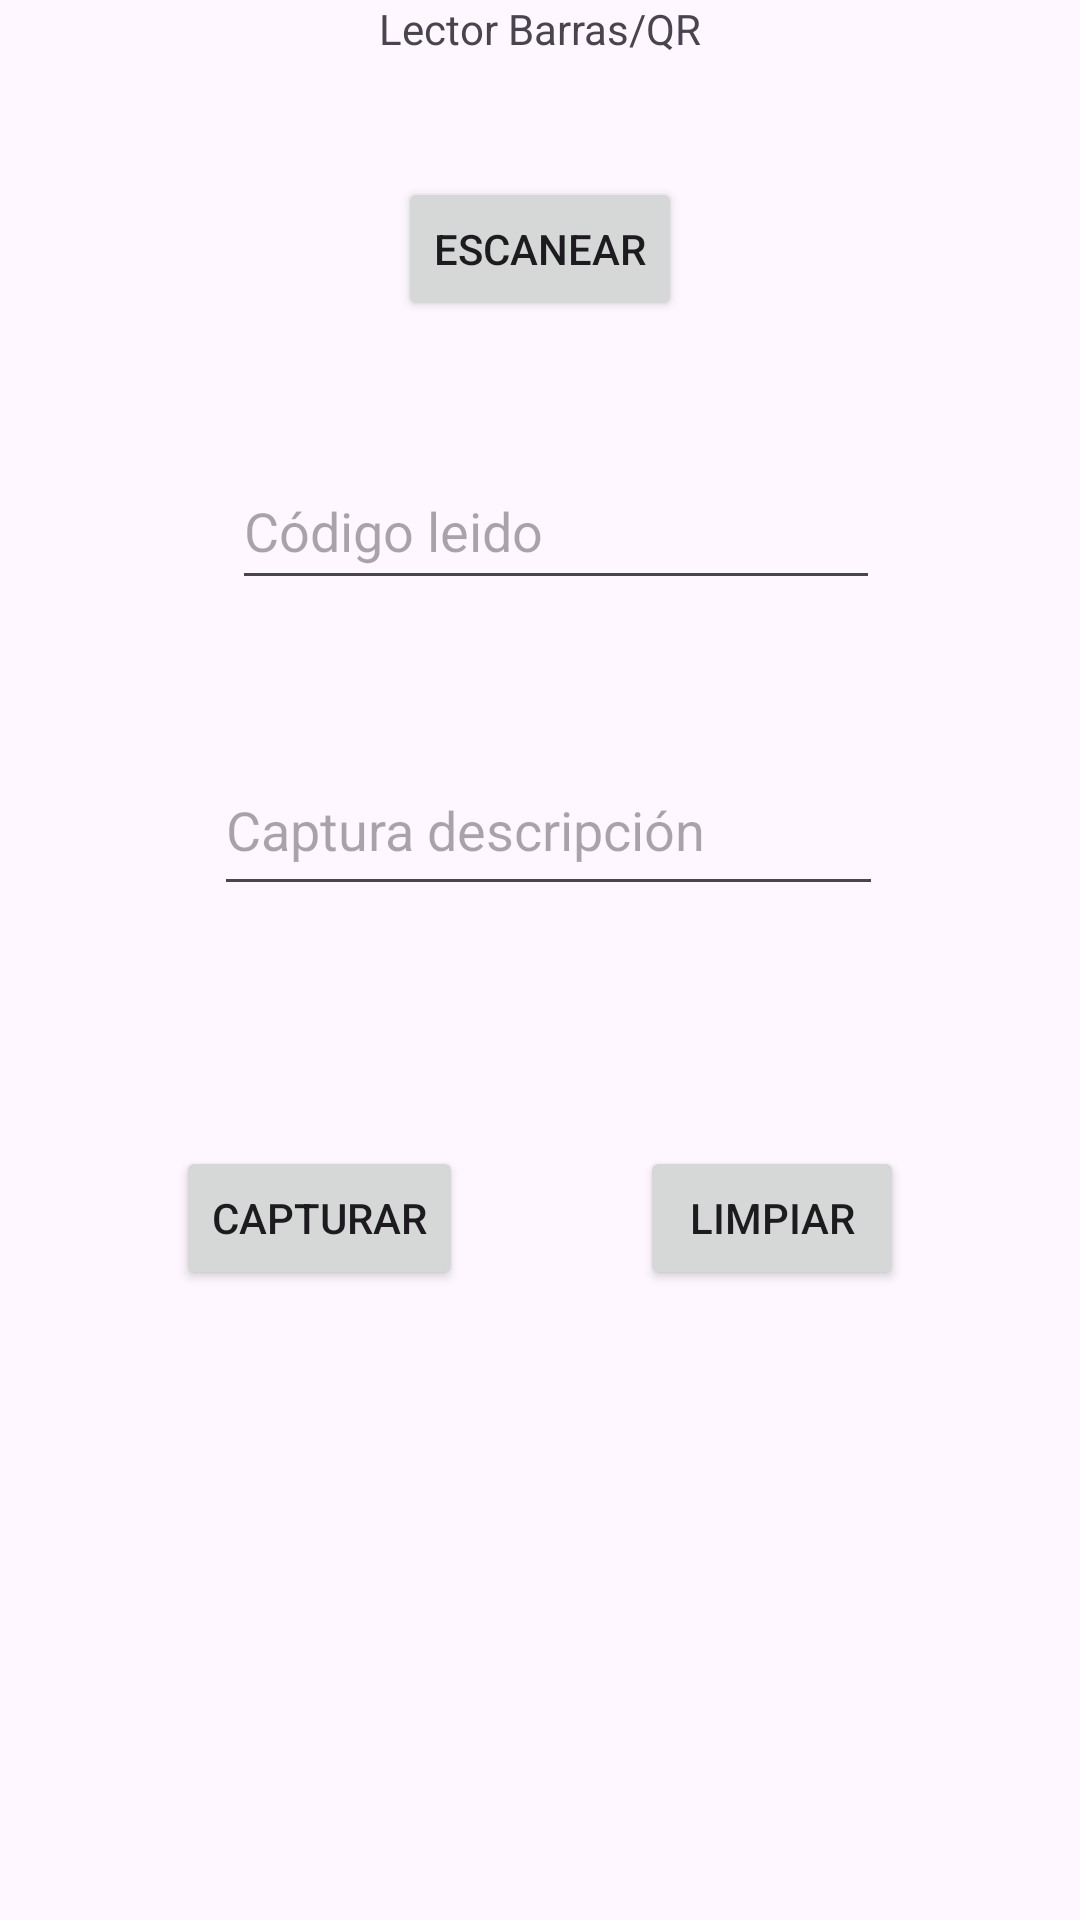

Layout XML and referenced resources for this Android screen:
<!-- AndroidManifest.xml: application theme Theme.Practica25092024 -->
<!-- res/layout/activity_lector.xml -->
<?xml version="1.0" encoding="utf-8"?>
<androidx.constraintlayout.widget.ConstraintLayout xmlns:android="http://schemas.android.com/apk/res/android"
    xmlns:app="http://schemas.android.com/apk/res-auto"
    xmlns:tools="http://schemas.android.com/tools"
    android:layout_width="match_parent"
    android:layout_height="match_parent"
    tools:context=".LectorActivity">

    <TextView
        android:id="@+id/textView2"
        android:layout_width="wrap_content"
        android:layout_height="wrap_content"
        android:text="@string/menu1"
        app:layout_constraintTop_toTopOf="parent"
        app:layout_constraintEnd_toEndOf="parent"
        app:layout_constraintStart_toStartOf="parent"
        app:layout_constraintVertical_bias="0.1" />

    <Button
        android:id="@+id/btnEscanear"
        android:layout_width="wrap_content"
        android:layout_height="wrap_content"
        android:layout_marginTop="40dp"
        android:text="@string/escanear"
        app:layout_constraintEnd_toEndOf="parent"
        app:layout_constraintStart_toStartOf="parent"
        app:layout_constraintTop_toBottomOf="@id/textView2" />

    <EditText
        android:id="@+id/edtcodigo"
        android:layout_width="216dp"
        android:layout_height="49dp"
        android:layout_marginTop="44dp"
        android:ems="10"
        android:hint="@string/res"
        android:inputType="text"
        app:layout_constraintEnd_toEndOf="parent"
        app:layout_constraintHorizontal_bias="0.538"
        app:layout_constraintStart_toStartOf="parent"
        app:layout_constraintTop_toBottomOf="@+id/btnEscanear" />

    <EditText
        android:id="@+id/edtDescripcion"
        android:layout_width="223dp"
        android:layout_height="54dp"
        android:layout_marginTop="48dp"
        android:ems="10"
        android:hint="@string/descripcion"
        android:inputType="text"
        app:layout_constraintEnd_toEndOf="parent"
        app:layout_constraintHorizontal_bias="0.521"
        app:layout_constraintStart_toStartOf="parent"
        app:layout_constraintTop_toBottomOf="@+id/edtcodigo" />

    <Button
        android:id="@+id/btnRegistrar"
        android:layout_width="wrap_content"
        android:layout_height="wrap_content"
        android:layout_marginTop="80dp"
        android:text="@string/capturar"
        app:layout_constraintEnd_toStartOf="@+id/btnLimpiar"
        app:layout_constraintStart_toStartOf="parent"
        app:layout_constraintTop_toBottomOf="@+id/edtDescripcion" />

    <Button
        android:id="@+id/btnLimpiar"
        android:layout_width="wrap_content"
        android:layout_height="wrap_content"
        android:layout_marginTop="80dp"
        android:text="@string/limpiar"
        app:layout_constraintEnd_toEndOf="parent"
        app:layout_constraintStart_toEndOf="@+id/btnRegistrar"
        app:layout_constraintTop_toBottomOf="@+id/edtDescripcion" />

</androidx.constraintlayout.widget.ConstraintLayout>
<!-- resources referenced by this layout -->
<resources>
  <string name="capturar">Capturar</string>
  <string name="descripcion">Captura descripción</string>
  <string name="escanear">Escanear</string>
  <string name="limpiar">Limpiar</string>
  <string name="menu1">Lector Barras/QR</string>
  <string name="res">Código leido</string>
  <style name="Theme.Practica25092024" parent="Base.Theme.Practica25092024" />
  <style name="Base.Theme.Practica25092024" parent="Theme.Material3.DayNight.NoActionBar">
          
          
      </style>
</resources>
